Run: headless pygame with SDL's dummy video driver; simulated clock (each Clock.tick advances the game by its frame time, no real sleeping); random seed 0; keys injected as events and as key.get_pressed() state; no mouse input.
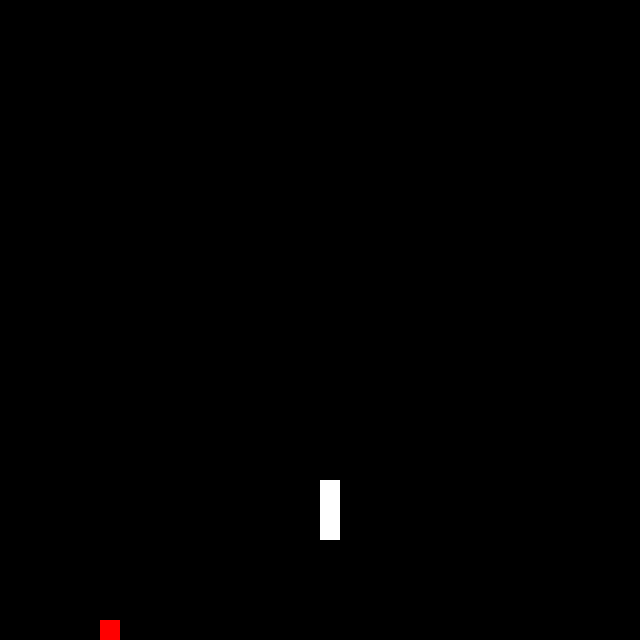
Frame 1 of 2 · flips 1–60 · no input
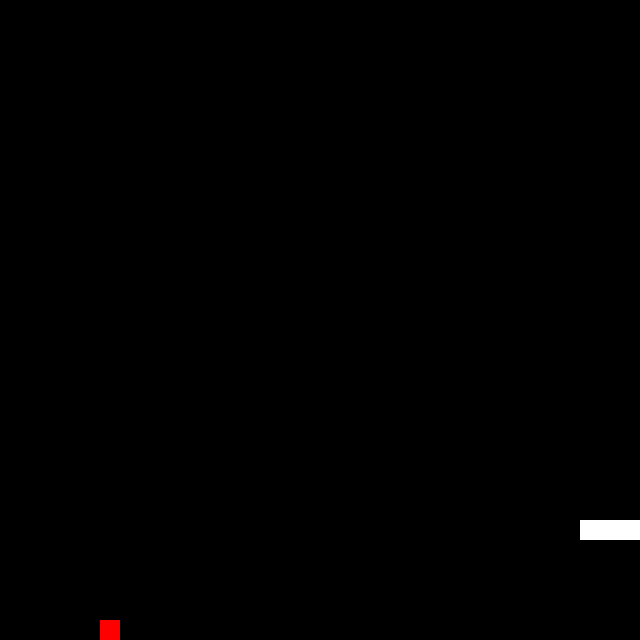
Frame 2 of 2 · flips 61–180 · tapped SPACE, RETURN · held RIGHT (→), D (game ended)

The pygame program that drew these frames:

import pygame
import sys
import time
import random

pygame.init()

difficulty = 10  #How many movement ticks happen each second min = 1; max = 60
tile_size = 20  #Size of tiles in pixels, should be a divisor of 64
growth = 2      #ammount of extra segments at start
border_mode = 2 #1 - looping; 2 - game over
random.seed(999)

#check difficulty within bounds
if difficulty > 60:
    difficulty = 60
elif difficulty < 1:
    difficulty = 1

#check tile size within bounds
while 640 % tile_size != 0:
    tile_size -=1

#directions
DIR_UP = (0, -tile_size)
DIR_DOWN = (0, tile_size)
DIR_LEFT = (-tile_size, 0)
DIR_RIGHT = (tile_size, 0)

screen = pygame.display.set_mode((640, 640))
tile_count = int(640 / tile_size)
game_tick = int(60/difficulty)
frame = 0
snake_head = pygame.Rect(320, 320, tile_size, tile_size)
segments = [snake_head]
food = pygame.Rect(-640, -640, tile_size, tile_size)
food_spawned = False
score = 0
clock = pygame.time.Clock()
nextmove = DIR_DOWN
currmove = DIR_DOWN

###
def game_over():
    global score
    score *= border_mode
    print("Final score: ", score)
    pygame.quit()
    sys.exit()
###

###
def spawn_food():
    global food_spawned
    while not food_spawned:
        x = (random.randint(0, tile_count - 1) * tile_size)
        y = (random.randint(0, tile_count - 1) * tile_size)
        food_spawned = True
        for segment in segments:
            if segment.x == x and segment.y == y:
                food_spawned = False
        food.x = x
        food.y = y
###

###
def draw_food():
    pygame.draw.rect(screen, (255,0,0), food, 0)
###
    
###   
def check_collision():
    global food_spawned, growth, score
    for i in range(1, len(segments)):
        if (segments[i].x == snake_head.x) and (segments[i].y == snake_head.y):
            game_over()
    if border_mode == 2:
        if snake_head.x < 0:
            game_over()
        elif snake_head.x >= 640:
            game_over()
        if snake_head.y < 0:
            game_over()
        elif snake_head.y >= 640:
            game_over()
    if snake_head.x == food.x and snake_head.y == food.y:
        food_spawned = False
        score += len(segments) * difficulty
        growth += 1
###

###            
def move_head():
    global growth, currmove
    #GROWTH CHECK
    if growth > 0:
        growth -= 1
        segments.append(pygame.Rect(segments[-1].x, segments[-1].y, tile_size, tile_size))

    currmove = nextmove
    move_segments()
    snake_head.move_ip(nextmove[0], nextmove[1])
    #OOB CHECKS
    if border_mode == 1:
        if snake_head.x < 0:
            snake_head.move_ip(640, 0)
        elif snake_head.x >= 640:
            snake_head.move_ip(-640, 0)
        if snake_head.y < 0:
            snake_head.move_ip(0, 640)
        elif snake_head.y >= 640:
            snake_head.move_ip(0, -640)
    check_collision()
###

###   
def draw_segments():
    for segment in segments:
        pygame.draw.rect(screen, (255, 255, 255), segment, 0)
###

###        
def move_segments():
    for i in range(len(segments)-1, 0, -1):
        segments[i].x = segments[i-1].x
        segments[i].y = segments[i-1].y
###
        
while True:
    frame += 1 
    clock.tick(60)
    for event in pygame.event.get():
        if event.type == pygame.QUIT:
            pygame.quit()
            sys.exit()
        if event.type == pygame.KEYDOWN:
            if event.key == pygame.K_LEFT and currmove != DIR_RIGHT:
                nextmove = DIR_LEFT
            elif event.key == pygame.K_RIGHT and currmove != DIR_LEFT:
                nextmove = DIR_RIGHT
            elif event.key == pygame.K_UP and currmove != DIR_DOWN:
                nextmove = DIR_UP
            elif event.key == pygame.K_DOWN and currmove != DIR_UP:
                nextmove = DIR_DOWN
            #elif event.key == pygame.K_SPACE:
            #    growth +=1
    if frame % game_tick == 0:
        move_head()
        if growth == 0:
            spawn_food()
    screen.fill((0,0,0))
    draw_food()
    draw_segments()    
    pygame.display.update()
    
